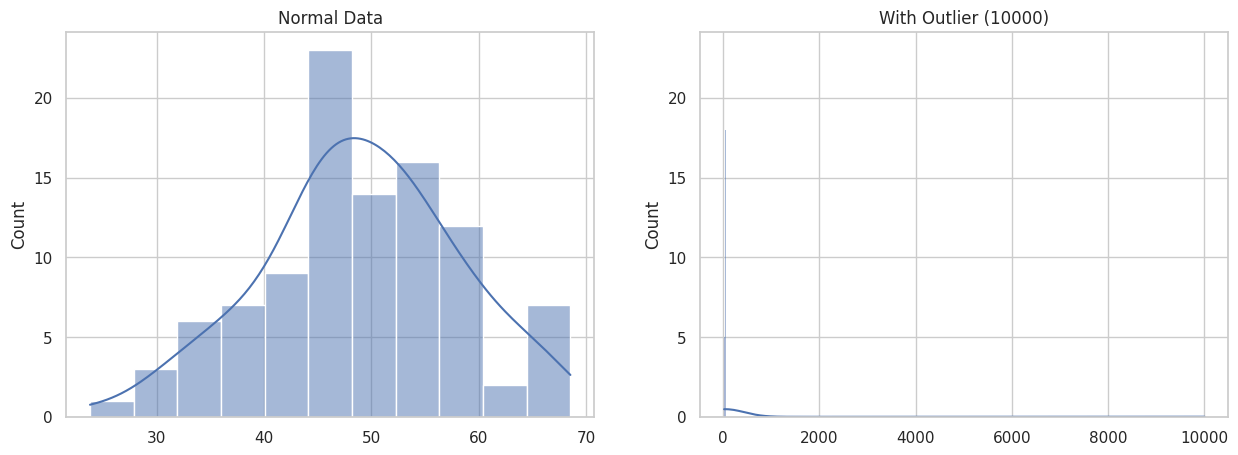
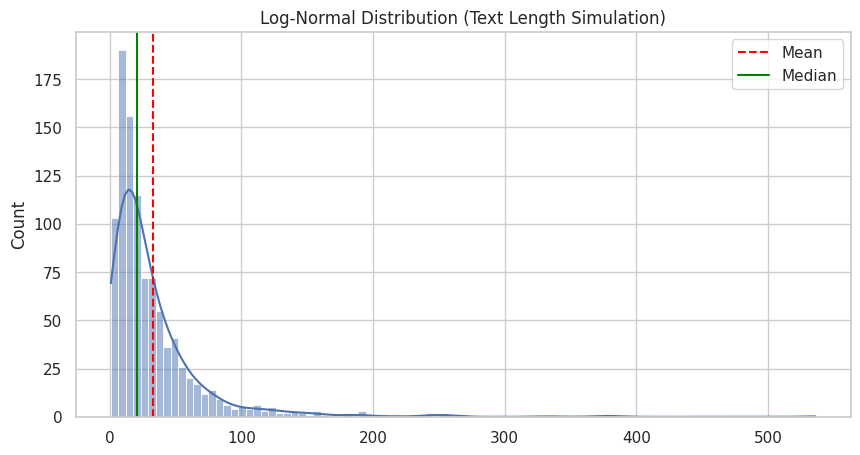

Source code (Python) for these figures, in order:
import numpy as np

def my_mean(data):
    # TODO: sum()과 len()만 사용하여 평균 구현
    return sum(data) / len(data)

def my_variance(data, ddof=1):
    # TODO: 분산 공식 구현 (ddof=1은 n-1로 나눔을 의미)
    m = my_mean(data)
    # 편차의 제곱의 합
    squared_diff_sum = sum([(x - m)**2 for x in data])
    
    # 자유도 적용 (n - ddof)
    return squared_diff_sum / (len(data) - ddof)

# 검증 코드
test_data = [1, 2, 3, 4, 5, 100]

print(f"My Mean: {my_mean(test_data):.2f} vs Numpy: {np.mean(test_data):.2f}")
print(f"My Var(n-1): {my_variance(test_data, ddof=1):.2f} vs Numpy: {np.var(test_data, ddof=1):.2f}")
print(f"My Var(n): {my_variance(test_data, ddof=0):.2f} vs Numpy: {np.var(test_data, ddof=0):.2f}")

import seaborn as sns
import matplotlib.pyplot as plt

# 시각화 스타일 설정
sns.set_theme(style="whitegrid")
plt.rcParams['figure.figsize'] = (12, 6)
plt.rcParams['font.family'] = 'AppleGothic'
plt.rcParams['axes.unicode_minus'] = False

np.random.seed(42)

# 정상적인 문장 길이 데이터 (평균 50, 표준편차 10)
normal_data = np.random.normal(50, 10, 100)
normal_data = np.maximum(normal_data, 5) # 음수 방지

print(f"[Normal] Mean: {np.mean(normal_data):.2f}")
print(f"[Normal] Median: {np.median(normal_data):.2f}")

# 길이 10,000자인 엄청난 길이의 문서 하나가 추가됨
outlier_data = np.append(normal_data, [10000])

mean_val = np.mean(outlier_data)
median_val = np.median(outlier_data)

print(f"[With Outlier] Mean: {mean_val:.2f} (변화량: {mean_val - np.mean(normal_data):.2f})")
print(f"[With Outlier] Median: {median_val:.2f} (변화량: {median_val - np.median(normal_data):.2f})")

# 시각화로 확인
fig, ax = plt.subplots(1, 2, figsize=(15, 5))
sns.histplot(normal_data, ax=ax[0], kde=True).set_title("Normal Data")
sns.histplot(outlier_data, ax=ax[1], kde=True).set_title("With Outlier (10000)")
plt.show()

import pandas as pd

# 모집단: 평균 50인 거대한 데이터셋
population = np.random.normal(50, 15, 100000)

sample_sizes = [10, 100, 1000, 10000]
results = []

for n in sample_sizes:
    sample = np.random.choice(population, n)
    results.append({
        'N': n,
        'Mean': np.mean(sample),
        'Std': np.std(sample),
        'Error': abs(50 - np.mean(sample)) # 실제 평균(50)과의 차이
    })

pd.DataFrame(results)

# 로그 정규분포 데이터 생성
log_normal_data = np.random.lognormal(mean=3, sigma=1, size=1000)

plt.figure(figsize=(10, 5))
sns.histplot(log_normal_data, kde=True)
plt.title("Log-Normal Distribution (Text Length Simulation)")
plt.axvline(np.mean(log_normal_data), color='red', linestyle='--', label='Mean')
plt.axvline(np.median(log_normal_data), color='green', linestyle='-', label='Median')
plt.legend()
plt.show()

mean_val = np.mean(log_normal_data)
std_val = np.std(log_normal_data)

# 3-Sigma 기준선
threshold = mean_val + 3 * std_val
outliers = log_normal_data[log_normal_data > threshold]

print(f"평균: {mean_val:.2f}, 표준편차: {std_val:.2f}")
print(f"3-Sigma 임계값: {threshold:.2f}")
print(f"전체 데이터 중 이상치 비율: {len(outliers) / len(log_normal_data) * 100:.2f}%")